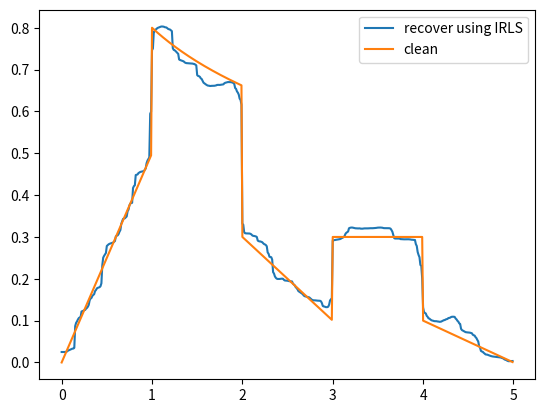

Generate this figure with matplotlib:
import numpy as np
from scipy.sparse import spdiags
import matplotlib.pyplot as plt
import numpy.linalg as LA

x = np.arange(0,5, 0.01)
n = np.size(x)
one = int(n / 5)
f = np.zeros(x.shape)
f[0:one] = 0.0 + 0.5*x[0:one]
f[one:2 * one] = 0.8 - 0.2 * np.log(x[100:200]);
f[(2*one):3*one] = 0.7 - 0.2*x[(2*one):3*one];
f[(3*one):4*one] = 0.3
f[(4*one):(5*one)] = 0.5 - 0.1*x[(4*one):(5*one)];

G = spdiags([-np.ones(n), np.ones(n)], np.array([0,1]), n-1,n).toarray()
etta = 0.1*np.random.randn(np.size(x));
y = f + etta
# plt.figure(); plt.plot(x,y, label = "noisy"); plt.plot(x,f, label = "clean"); plt.legend() ;plt.show()

# -------------------------------(a)-------------------------------------------------

# argmin ||x-y||+lambda/2||Gx|| --------- x = (I+lambda/2*G^T*G)*y

lam = 100
GTG = np.transpose(G) @ G
M = np.eye(n) + lam/2 * GTG
x_min = LA.inv(M) @ y

plt.figure(); plt.plot(x,x_min, label = r'recover using ${{\scrl}_2 } norm,\lambda=100$'); plt.plot(x,f, label = "clean"); plt.legend() ;plt.show()

lam = 80
GTG = np.transpose(G) @ G
M = np.eye(n) + lam/2 * GTG
x_min = LA.inv(M) @ y
plt.figure(); plt.plot(x,x_min, label = r'recover using ${{\scrl}_2 } norm,\lambda=80$'); plt.plot(x,f, label = "clean"); plt.legend() ;plt.show()


# --------------------------------------------(b)-------------------------------------------------

def IRLS( y, w, G ,  epsilon, lamda, maxIter):

    for i in range(maxIter):
        x = LA.inv(np.eye(n) + lamda/2 * (np.transpose(G) @ w @ G)) @ y
        for j in range (len(w)):
            w[j][j] = 1/ (abs(G[j] @ x)+ epsilon)

    return x

x_IRLS = IRLS( y,  np.eye(n-1), G, 0.001, 1, 10)

plt.figure(); plt.plot(x,x_IRLS, label = "recover using IRLS"); plt.plot(x,f, label = "clean"); plt.legend() ;plt.show()
